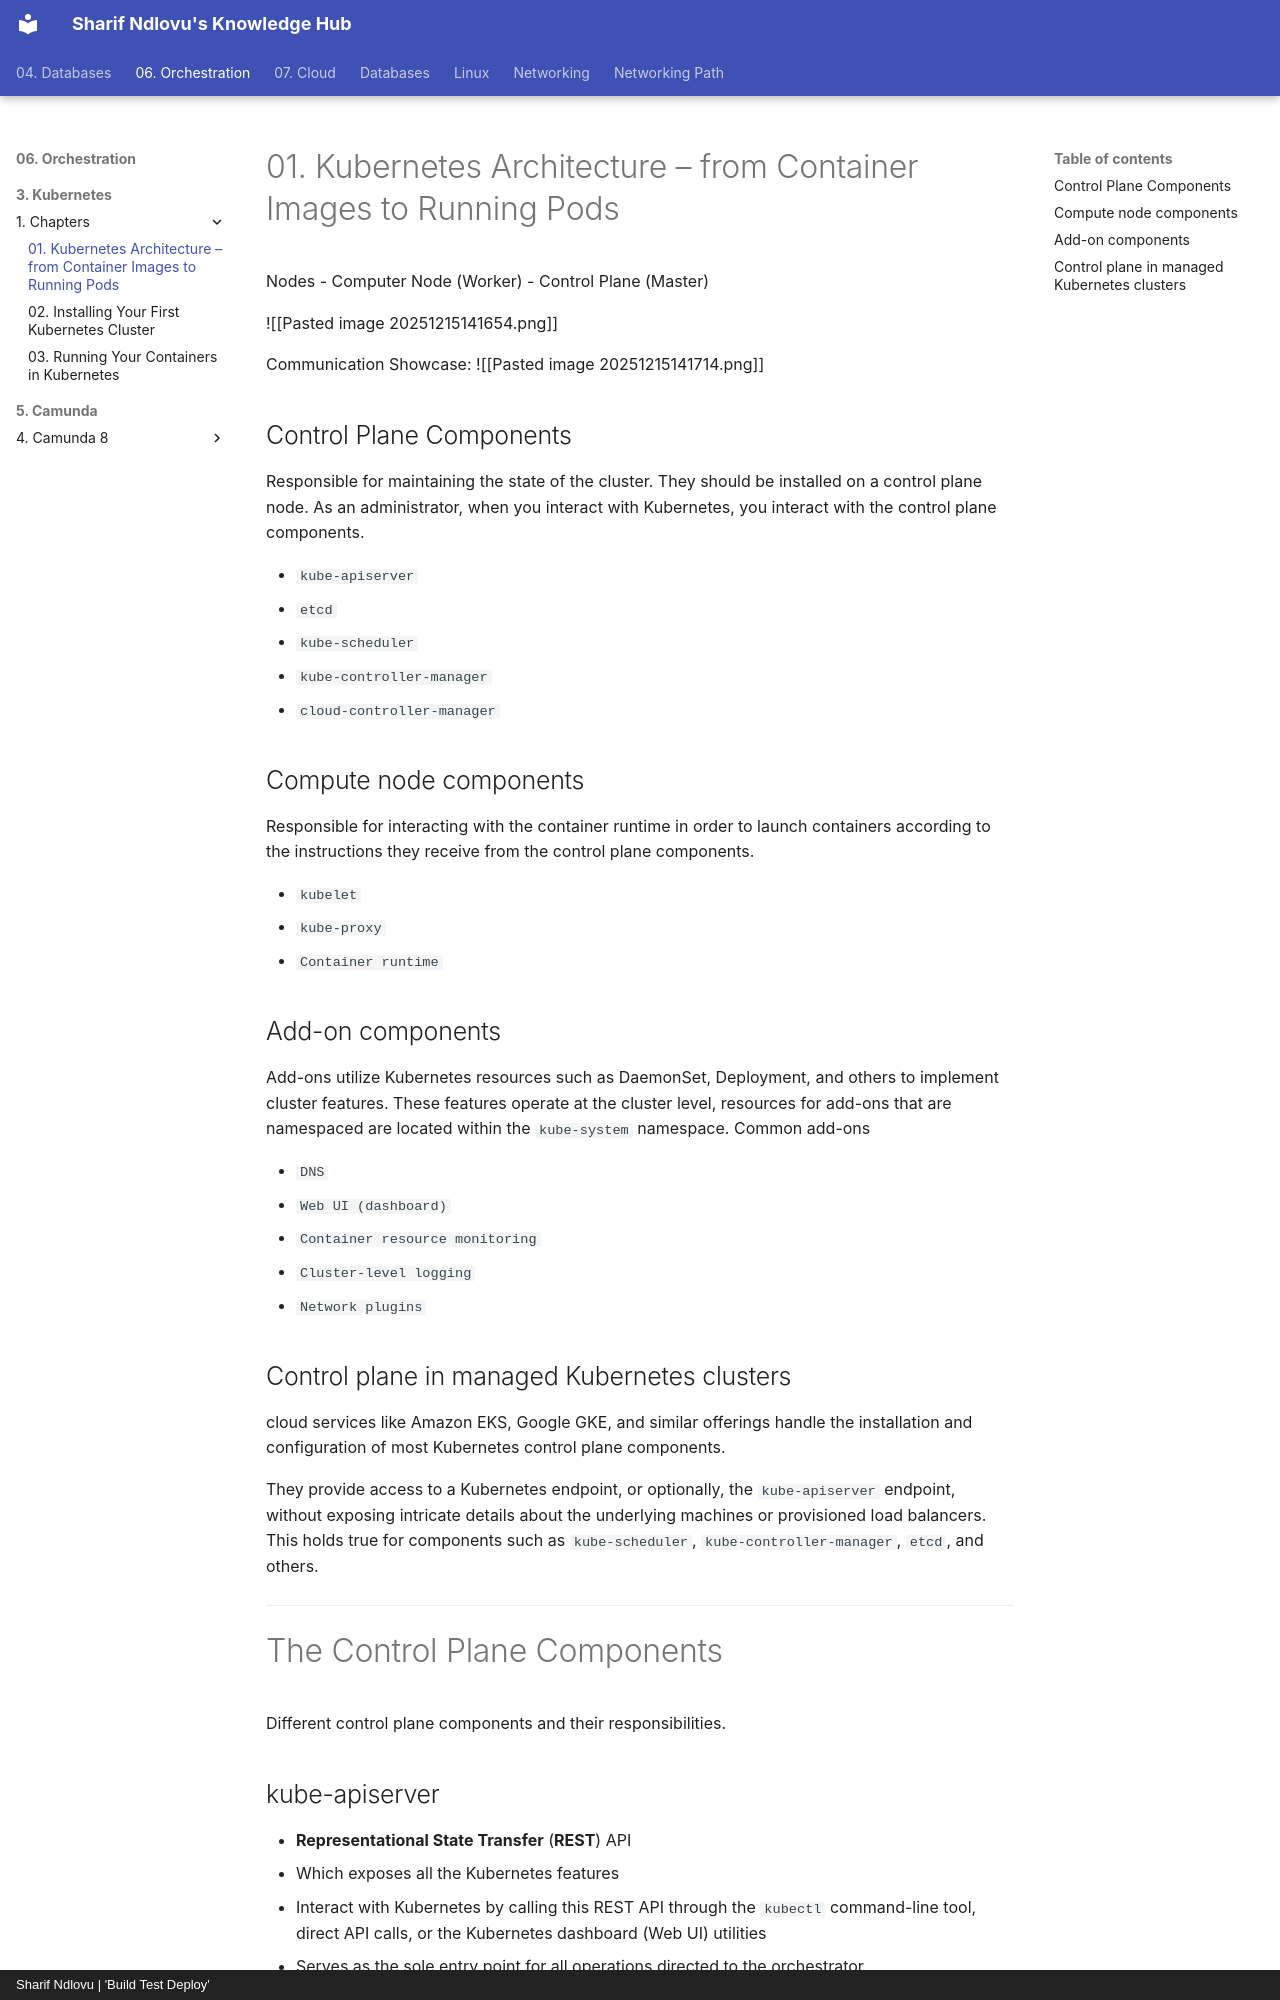

repository: sharifndlovu123/knowledge_base_map · page: 06. Orchestration/3. Kubernetes/1. Chapters/2. Kubernetes Architecture – from Container Images to Running Pods.html · generator: mkdocs · copyright: Sharif Ndlovu | 'Build Test Deploy'

# 01. Kubernetes Architecture – from Container Images to Running Pods



Nodes
- Computer Node (Worker)
- Control Plane (Master) 

![[Pasted image 20251215141654.png]]


Communication Showcase: 
![[Pasted image 20251215141714.png]]


## Control Plane Components
Responsible for maintaining the state of the cluster. They should be installed on a control plane node. As an administrator, when you interact with Kubernetes, you interact with the control plane components.

- `kube-apiserver`
- `etcd`
- `kube-scheduler`
- `kube-controller-manager`
- `cloud-controller-manager`

## Compute node components
Responsible for interacting with the container runtime in order to launch containers according to the instructions they receive from the control plane components.

- `kubelet`
- `kube-proxy`
- `Container runtime`

## Add-on components
Add-ons utilize Kubernetes resources such as DaemonSet, Deployment, and others to implement cluster features. These features operate at the cluster level, resources for add-ons that are namespaced are located within the `kube-system` namespace. Common add-ons

- `DNS`
- `Web UI (dashboard)`
- `Container resource monitoring`
- `Cluster-level logging`
- `Network plugins`

## Control plane in managed Kubernetes clusters
cloud services like Amazon EKS, Google GKE, and similar offerings handle the installation and configuration of most Kubernetes control plane components.

 They provide access to a Kubernetes endpoint, or optionally, the `kube-apiserver` endpoint, without exposing intricate details about the underlying machines or provisioned load balancers.
 
This holds true for components such as `kube-scheduler`, `kube-controller-manager`, `etcd`, and others.

---

# The Control Plane Components
Different control plane components and their responsibilities.

## kube-apiserver
- **Representational State Transfer** (**REST**) API
- Which exposes all the Kubernetes features
-  Interact with Kubernetes by calling this REST API through the `kubectl` command-line tool, direct API calls, or the Kubernetes dashboard (Web UI) utilities
- Serves as the sole entry point for all operations directed to the orchestrator
- Accessible by employing different methods of the HTTP protocol like `GET`, `POST`, `PUT`, `PATCH`, and `DELETE`

### Data Store
REST APIs employ a datastore to manage the state of objects or resources.
Kubernetes uses `etcd` to store state.

The `etcd` is an open source distributed key-value store used to hold and manage the critical information that distributed systems need to keep running.

Doesnt matter if its local, on the cloud, or on-premises. It is also stateless; it keeps the state of the resources by relying on a database engine called `etcd`.

**Database engine usage**:
- Utilizes full-featured database engines like MariaDB or PostgreSQL.
- Delegating storage to an external engine makes the API stateless and horizontally scalable.
